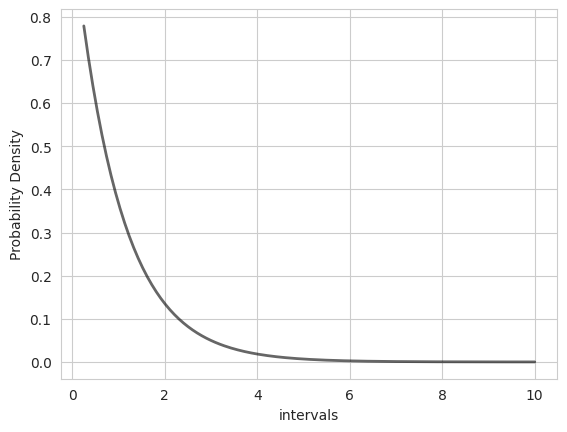

The matplotlib source for this figure:
#Importing required modules
import seaborn as sb
import matplotlib.pyplot as plt
import numpy as np
from scipy.stats import expon
 
#Applying the expon class methods
x = np.linspace(0.25,10, 200)
pdf = expon.pdf(x)
 
#Visualizing the results
sb.set_style('whitegrid')
plt.plot(x, pdf , 'r-', lw=2, alpha=0.6, label='expon pdf' , color = 'k')
plt.xlabel('intervals')
plt.ylabel('Probability Density')
plt.show()